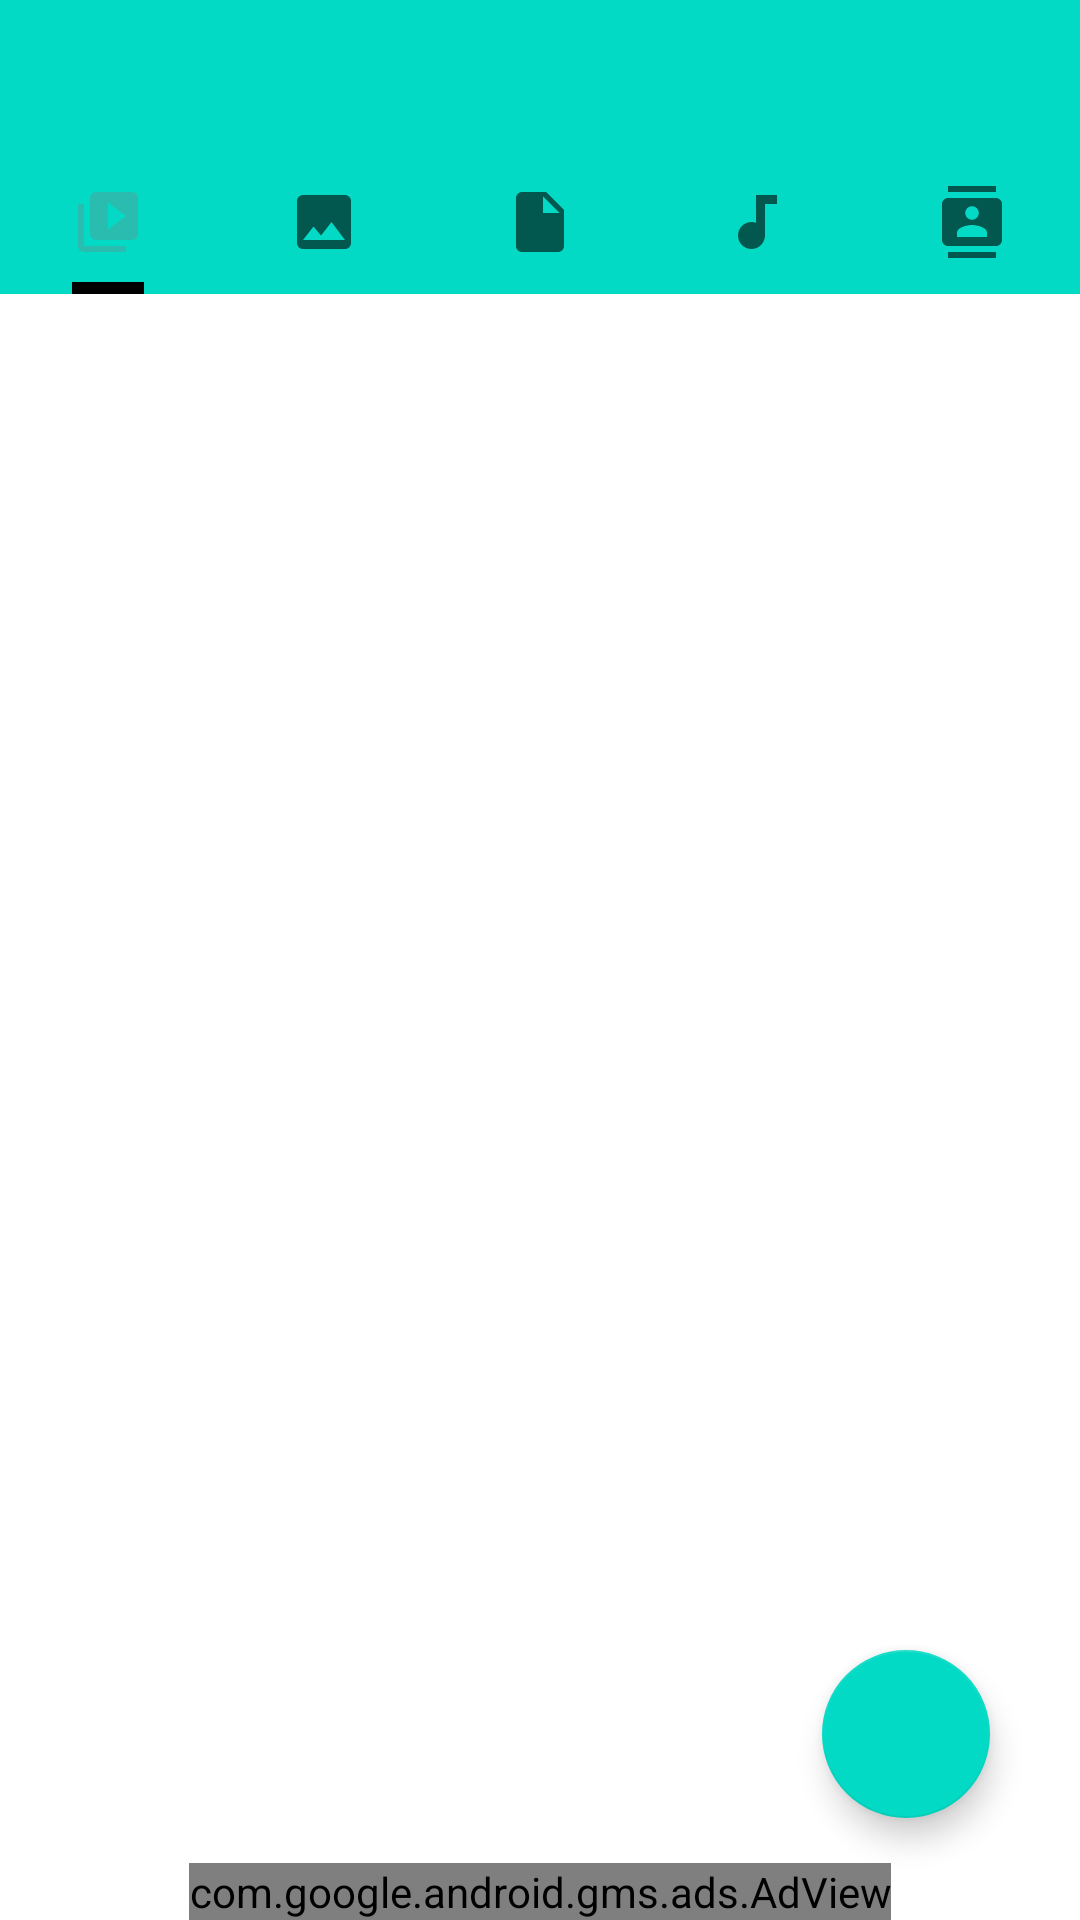

This screen was rendered from an Android layout file. Write that file and the resources it references.
<!-- AndroidManifest.xml: activity theme myAsasCloud -->
<!-- res/layout/activity_main.xml -->
<?xml version="1.0" encoding="utf-8"?>
<androidx.constraintlayout.widget.ConstraintLayout xmlns:android="http://schemas.android.com/apk/res/android"
    xmlns:app="http://schemas.android.com/apk/res-auto"
    xmlns:tools="http://schemas.android.com/tools"
    android:layout_width="match_parent"
    android:layout_height="match_parent"
    android:orientation="vertical"
    tools:context=".Activity.MainActivity">

    <LinearLayout
        android:id="@+id/lenir"
        android:layout_width="match_parent"
        android:layout_height="wrap_content"
        android:orientation="vertical"
        app:layout_constraintEnd_toEndOf="parent"
        app:layout_constraintStart_toStartOf="parent"
        app:layout_constraintTop_toTopOf="parent">


        <com.google.android.material.appbar.AppBarLayout
            android:id="@+id/toolbar12"
            android:layout_width="match_parent"
            android:layout_height="50dp"
            android:background="@color/teal_200">


            <androidx.appcompat.widget.Toolbar
                android:id="@+id/toolbar"
                android:layout_width="match_parent"
                android:layout_height="46dp">

            </androidx.appcompat.widget.Toolbar>
        </com.google.android.material.appbar.AppBarLayout>


        <com.google.android.material.tabs.TabLayout
            android:id="@+id/tabLayout"
            android:layout_width="match_parent"
            android:layout_height="wrap_content"
            android:background="@color/teal_200"
            app:layout_constraintEnd_toEndOf="parent"
            app:layout_constraintStart_toStartOf="parent"
            app:layout_constraintTop_toTopOf="parent"
            app:tabTextColor="@color/black"
            app:tabIndicatorFullWidth="false"


            app:tabIndicatorHeight="4dp"
            app:tabIndicatorColor="@color/black">


            <com.google.android.material.tabs.TabItem
                android:id="@+id/home_tab"
                android:layout_width="wrap_content"
                android:layout_height="wrap_content"
                android:icon="@drawable/ic_video" />



            <com.google.android.material.tabs.TabItem
                android:id="@+id/profile_tab"
                android:layout_width="wrap_content"
                android:layout_height="wrap_content"
                android:icon="@drawable/ic_image"/>

            <com.google.android.material.tabs.TabItem
                android:id="@+id/file_tab"
                android:layout_width="wrap_content"
                android:layout_height="wrap_content"
                android:icon="@drawable/ic_file" />
            <com.google.android.material.tabs.TabItem
                android:id="@+id/audio_tab"
                android:layout_width="wrap_content"
                android:layout_height="wrap_content"
                android:icon="@drawable/ic_audio" />
            <com.google.android.material.tabs.TabItem
                android:id="@+id/contact_tab"
                android:layout_width="wrap_content"
                android:layout_height="wrap_content"
                android:icon="@drawable/ic_contacts" />




        </com.google.android.material.tabs.TabLayout>
    </LinearLayout>


    <androidx.viewpager.widget.ViewPager
        android:id="@+id/vpeger"
        android:layout_width="wrap_content"
        android:layout_height="630dp"
        android:layout_marginBottom="3dp"
        app:layout_constraintBottom_toBottomOf="parent"
        app:layout_constraintEnd_toEndOf="parent"
        app:layout_constraintStart_toStartOf="parent"
        app:layout_constraintTop_toBottomOf="@+id/lenir"
        tools:ignore="SpeakableTextPresentCheck">

    </androidx.viewpager.widget.ViewPager>

    <com.google.android.material.floatingactionbutton.FloatingActionButton
        android:id="@+id/popup"
        android:layout_width="wrap_content"
        android:layout_height="wrap_content"
        android:layout_gravity="bottom|right"
        android:layout_marginEnd="@dimen/margin30"

        android:layout_marginBottom="@dimen/margin15"
        android:src="@drawable/ic_add"
        app:layout_constraintBottom_toTopOf="@+id/adView"
        app:layout_constraintEnd_toEndOf="parent"
        tools:ignore="SpeakableTextPresentCheck">

    </com.google.android.material.floatingactionbutton.FloatingActionButton>

    <com.google.android.gms.ads.AdView
        android:id="@+id/adView"
        android:layout_width="wrap_content"
        android:layout_height="wrap_content"
        android:layout_alignParentBottom="true"
        android:layout_centerHorizontal="true"
        app:adSize="BANNER"
        app:adUnitId="@string/admob_banner_id"
        app:layout_constraintBottom_toBottomOf="parent"
        app:layout_constraintEnd_toEndOf="parent"
        app:layout_constraintStart_toStartOf="parent">

    </com.google.android.gms.ads.AdView>



</androidx.constraintlayout.widget.ConstraintLayout>
<!-- resources referenced by this layout -->
<resources>
  <color name="black">#FF000000</color>
  <color name="teal_200">#FF03DAC5</color>
  <dimen name="margin15">15dp</dimen>
  <dimen name="margin30">30dp</dimen>
  <!-- drawable ic_audio (drawable) -->
  <vector android:height="24dp" android:tint="#0A0A0A"
      android:viewportHeight="24" android:viewportWidth="24"
      android:width="24dp" xmlns:android="http://schemas.android.com/apk/res/android">
      <path android:fillColor="@color/purple_700" android:pathData="M12,3v9.28c-0.47,-0.17 -0.97,-0.28 -1.5,-0.28C8.01,12 6,14.01 6,16.5S8.01,21 10.5,21c2.31,0 4.2,-1.75 4.45,-4H15V6h4V3h-7z"/>
  </vector>
  <!-- drawable ic_contacts (drawable) -->
  <vector android:height="24dp" android:tint="#0A0A0A"
      android:viewportHeight="24" android:viewportWidth="24"
      android:width="24dp" xmlns:android="http://schemas.android.com/apk/res/android">
      <path android:fillColor="@color/main" android:pathData="M20,0L4,0v2h16L20,0zM4,24h16v-2L4,22v2zM20,4L4,4c-1.1,0 -2,0.9 -2,2v12c0,1.1 0.9,2 2,2h16c1.1,0 2,-0.9 2,-2L22,6c0,-1.1 -0.9,-2 -2,-2zM12,6.75c1.24,0 2.25,1.01 2.25,2.25s-1.01,2.25 -2.25,2.25S9.75,10.24 9.75,9 10.76,6.75 12,6.75zM17,17L7,17v-1.5c0,-1.67 3.33,-2.5 5,-2.5s5,0.83 5,2.5L17,17z"/>
  </vector>
  <!-- drawable ic_file (drawable) -->
  <vector android:height="24dp" android:tint="#0A0A0A"
      android:viewportHeight="24" android:viewportWidth="24"
      android:width="24dp" xmlns:android="http://schemas.android.com/apk/res/android">
      <path android:fillColor="@color/main" android:pathData="M6,2c-1.1,0 -1.99,0.9 -1.99,2L4,20c0,1.1 0.89,2 1.99,2L18,22c1.1,0 2,-0.9 2,-2L20,8l-6,-6L6,2zM13,9L13,3.5L18.5,9L13,9z"/>
  </vector>
  <!-- drawable ic_image (drawable) -->
  <vector android:height="24dp" android:tint="#0A0A0A"
      android:viewportHeight="24" android:viewportWidth="24"
      android:width="24dp" xmlns:android="http://schemas.android.com/apk/res/android">
      <path android:fillColor="@color/main" android:pathData="M21,19V5c0,-1.1 -0.9,-2 -2,-2H5c-1.1,0 -2,0.9 -2,2v14c0,1.1 0.9,2 2,2h14c1.1,0 2,-0.9 2,-2zM8.5,13.5l2.5,3.01L14.5,12l4.5,6H5l3.5,-4.5z"/>
  </vector>
  <!-- drawable ic_video (drawable) -->
  <vector android:height="24dp" android:tint="#0A0A0A"
      android:viewportHeight="24" android:viewportWidth="24"
      android:width="24dp" xmlns:android="http://schemas.android.com/apk/res/android">
      <path android:fillColor="@color/main" android:pathData="M4,6L2,6v14c0,1.1 0.9,2 2,2h14v-2L4,20L4,6zM20,2L8,2c-1.1,0 -2,0.9 -2,2v12c0,1.1 0.9,2 2,2h12c1.1,0 2,-0.9 2,-2L22,4c0,-1.1 -0.9,-2 -2,-2zM12,14.5v-9l6,4.5 -6,4.5z"/>
  </vector>
  <string name="admob_banner_id">ca-app-pub-3940256099942544/6300978111</string>
  <style name="myAsasCloud" parent="Theme.MaterialComponents.DayNight.NoActionBar">
          
          <item name="colorPrimary">@color/purple_500</item>
          <item name="colorPrimaryVariant">@color/purple_700</item>
          <item name="colorOnPrimary">@color/white</item>
          
          <item name="colorSecondary">@color/teal_200</item>
          <item name="colorSecondaryVariant">@color/teal_700</item>
          <item name="colorOnSecondary">@color/black</item>
          
          <item name="android:statusBarColor" tools:targetApi="l">?attr/colorPrimaryVariant</item>
          
      </style>
  <color name="purple_700">#2ABCAE</color>
  <color name="main">#2ABCAE</color>
  <color name="purple_500">#2ABCAE</color>
  <color name="white">#FFFFFFFF</color>
  <color name="teal_700">#FF018786</color>
</resources>
